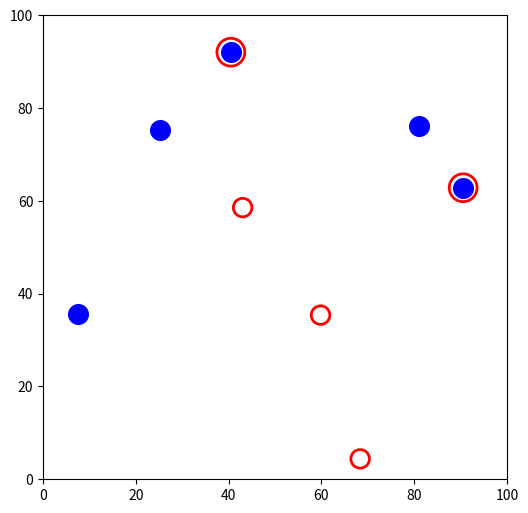
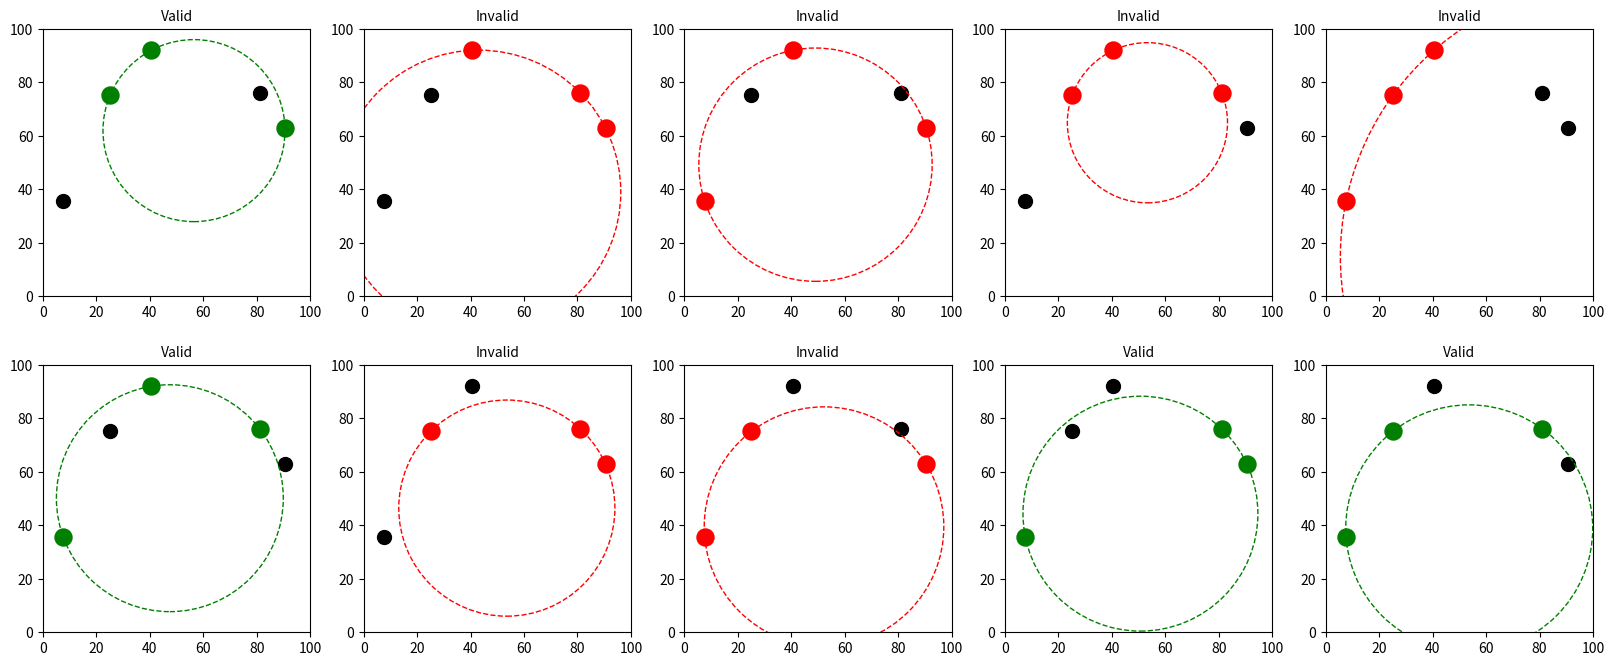

Generate these figures, in order, with matplotlib:
import numpy as np
import matplotlib.pyplot as plt
from matplotlib.patches import Circle
from itertools import combinations

# Function to calculate a circle from three points
def circle_from_points(a, b, c, tolerance=1e-9):
    A, B, C = np.array(a), np.array(b), np.array(c)
    AB_mid = (A + B) / 2
    BC_mid = (B + C) / 2

    AB_slope = -(A[0] - B[0]) / (A[1] - B[1] + tolerance) if abs(A[1] - B[1]) > tolerance else None
    BC_slope = -(B[0] - C[0]) / (B[1] - C[1] + tolerance) if abs(B[1] - C[1]) > tolerance else None

    if AB_slope is not None and BC_slope is not None:
        A_intercept = AB_mid[1] - AB_slope * AB_mid[0]
        B_intercept = BC_mid[1] - BC_slope * BC_mid[0]

        if abs(AB_slope - BC_slope) < tolerance:
            return None

        x_center = (B_intercept - A_intercept) / (AB_slope - BC_slope)
        y_center = AB_slope * x_center + A_intercept
    else:
        return None

    center = (x_center, y_center)
    radius = np.linalg.norm(A - np.array(center))
    return center, radius

# Function to classify circles
def analyze_circles(points):
    results = []
    for comb in combinations(points, 3):
        circle = circle_from_points(comb[0], comb[1], comb[2])
        if circle is None:
            continue

        center, radius = circle
        remaining_points = [p for p in points if not any(np.array_equal(p, c) for c in comb)]

        # Check for exactly one inside and one outside point
        inside = [p for p in remaining_points if np.linalg.norm(np.array(p) - np.array(center)) < radius]
        outside = [p for p in remaining_points if np.linalg.norm(np.array(p) - np.array(center)) > radius]

        valid = len(inside) == 1 and len(outside) == 1
        results.append((center, radius, comb, valid))

    return results

# Initialize points
#np.random.seed(42)
points = np.random.uniform(0, 100, (5, 2))  # 5 blue points
red_points = np.random.uniform(0, 100, (5, 2))  # 5 red points

# Overlap the first two blue points with the first two red points
red_points[:2] = points[:2]

# Set up the main canvas
fig, ax_main = plt.subplots(figsize=(8, 8))
fig.subplots_adjust(bottom=0.3)

ax_main.set_xlim(0, 100)
ax_main.set_ylim(0, 100)
ax_main.set_aspect('equal')

# Plot points
sc = ax_main.scatter(points[:, 0], points[:, 1], color='blue', s=200)
for i, red_point in enumerate(red_points):
    if i < 2:  # Avoid plotting duplicate red circles for overlapping points
        continue
    ax_main.add_patch(Circle(red_point, radius=2, edgecolor='red', facecolor='none', linewidth=2))

# Highlight A1 and A2 with red outlines
highlighted_indices = [0, 1]
highlight_patches = []
for i in highlighted_indices:
    patch = Circle(points[i], radius=3, edgecolor='red', facecolor='none', linewidth=2)
    ax_main.add_patch(patch)
    highlight_patches.append(patch)

# Interactive Point Movement
selected_index = None

def update_main_plot():
    global circle_results
    # Recalculate valid and invalid circles based on the updated points
    circle_results = analyze_circles(points)
    update_subplots()

def on_press(event):
    global selected_index
    if event.inaxes != ax_main:
        return
    mouse_point = np.array([event.xdata, event.ydata])
    distances = np.linalg.norm(points - mouse_point, axis=1)
    if np.min(distances) < 5:  # Select the point if within a small distance
        idx = np.argmin(distances)
        if idx >= 2:  # Only allow movement for non-overlapping points
            selected_index = idx

def on_motion(event):
    global selected_index
    if selected_index is None or event.inaxes != ax_main:
        return
    points[selected_index] = [event.xdata, event.ydata]
    sc.set_offsets(points)
    for patch, i in zip(highlight_patches, highlighted_indices):
        patch.set_center(points[i])  # Update highlighted points
    update_main_plot()  # Dynamically re-analyze and update subplots
    fig.canvas.draw_idle()  # Redraw the main canvas

def on_release(event):
    global selected_index
    selected_index = None

fig.canvas.mpl_connect('button_press_event', on_press)
fig.canvas.mpl_connect('motion_notify_event', on_motion)
fig.canvas.mpl_connect('button_release_event', on_release)

# Subplots for valid and invalid circles
fig_subplots, axs = plt.subplots(2, 5, figsize=(20, 8))
axs = axs.flatten()

# Analyze circles
circle_results = analyze_circles(points)

def update_subplots():
    for ax, (center, radius, comb, valid) in zip(axs, circle_results):
        ax.clear()
        ax.set_xlim(0, 100)
        ax.set_ylim(0, 100)
        ax.set_aspect('equal')

        ax.scatter(points[:, 0], points[:, 1], color='black', s=100)

        # Highlight the 3 points forming the circle
        point_color = 'green' if valid else 'red'
        ax.scatter([p[0] for p in comb], [p[1] for p in comb], color=point_color, s=150)

        # Draw the circle formed by the 3 points
        if center is not None and len(comb) == 3:
            circle_patch = Circle(center, radius, color='green' if valid else 'red', fill=False, linestyle='--', linewidth=1)
            ax.add_patch(circle_patch)

        # Add a title indicating validity
        ax.set_title('Valid' if valid else 'Invalid', fontsize=10)

    fig_subplots.canvas.draw_idle()

update_main_plot()
plt.show()
